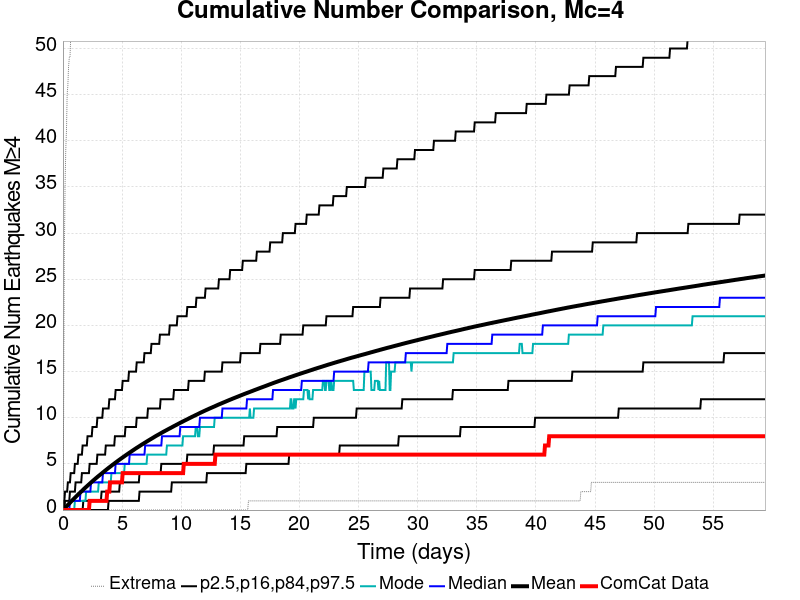

Values plotted in this chart, from the file beside it:
Time (days), ComCat Data, Simulation Mean, Simulation Median, Simulation Mode, Simulation Minimum, Simulation Maximum, 2.5 %-ile, 16 %-ile, 84 %-ile, 97.5 %-ile
0.0, 0.0, 0.0, 0.0, 0.0, 0.0, 0.0, 0.0, 0.0, 0.0, 0.0
0.05943, 0.0, 0.07391, 0.0, 0.0, 0.0, 11.0, 0.0, 0.0, 0.0, 1.0
0.1189, 0.0, 0.152, 0.0, 0.0, 0.0, 28.0, 0.0, 0.0, 0.0, 1.0
0.1783, 0.0, 0.2309, 0.0, 0.0, 0.0, 35.0, 0.0, 0.0, 1.0, 2.0
0.2377, 0.0, 0.3154, 0.0, 0.0, 0.0, 39.0, 0.0, 0.0, 1.0, 2.0
0.2972, 0.0, 0.3964, 0.0, 0.0, 0.0, 41.0, 0.0, 0.0, 1.0, 2.0
0.3566, 0.0, 0.4755, 0.0, 0.0, 0.0, 45.0, 0.0, 0.0, 1.0, 2.0
0.416, 0.0, 0.5553, 0.0, 0.0, 0.0, 46.0, 0.0, 0.0, 1.0, 3.0
0.4754, 0.0, 0.6342, 0.0, 0.0, 0.0, 48.0, 0.0, 0.0, 1.0, 3.0
0.5349, 0.0, 0.714, 0.0, 0.0, 0.0, 49.0, 0.0, 0.0, 1.0, 3.0
0.5943, 0.0, 0.7952, 1.0, 0.0, 0.0, 49.0, 0.0, 0.0, 2.0, 3.0
0.6537, 0.0, 0.8747, 1.0, 0.0, 0.0, 51.0, 0.0, 0.0, 2.0, 4.0
0.7132, 0.0, 0.9528, 1.0, 0.0, 0.0, 51.0, 0.0, 0.0, 2.0, 4.0
0.7726, 0.0, 1.027, 1.0, 0.0, 0.0, 52.0, 0.0, 0.0, 2.0, 4.0
0.832, 0.0, 1.103, 1.0, 0.0, 0.0, 52.0, 0.0, 0.0, 2.0, 4.0
0.8915, 0.0, 1.18, 1.0, 0.0, 0.0, 53.0, 0.0, 0.0, 2.0, 4.0
0.9509, 0.0, 1.257, 1.0, 0.0, 0.0, 53.0, 0.0, 0.0, 2.0, 4.0
1.01, 0.0, 1.334, 1.0, 1.0, 0.0, 53.0, 0.0, 0.0, 2.0, 5.0
1.07, 0.0, 1.409, 1.0, 1.0, 0.0, 53.0, 0.0, 0.0, 3.0, 5.0
1.129, 0.0, 1.484, 1.0, 1.0, 0.0, 53.0, 0.0, 0.0, 3.0, 5.0
1.189, 0.0, 1.56, 1.0, 1.0, 0.0, 54.0, 0.0, 0.0, 3.0, 5.0
1.248, 0.0, 1.633, 1.0, 1.0, 0.0, 55.0, 0.0, 0.0, 3.0, 5.0
1.307, 0.0, 1.711, 1.0, 1.0, 0.0, 55.0, 0.0, 0.0, 3.0, 6.0
1.367, 0.0, 1.784, 1.0, 1.0, 0.0, 56.0, 0.0, 0.0, 3.0, 6.0
1.426, 0.0, 1.855, 1.0, 1.0, 0.0, 59.0, 0.0, 0.0, 3.0, 6.0
1.486, 0.0, 1.928, 2.0, 1.0, 0.0, 68.0, 0.0, 0.0, 3.0, 6.0
1.545, 0.0, 2, 2.0, 1.0, 0.0, 72.0, 0.0, 0.0, 3.0, 6.0
1.605, 0.0, 2.07, 2.0, 1.0, 0.0, 74.0, 0.0, 0.0, 4.0, 6.0
1.664, 0.0, 2.143, 2.0, 1.0, 0.0, 76.0, 0.0, 0.0, 4.0, 7.0
1.723, 0.0, 2.215, 2.0, 1.0, 0.0, 77.0, 0.0, 1.0, 4.0, 7.0
1.783, 0.0, 2.295, 2.0, 1.0, 0.0, 79.0, 0.0, 1.0, 4.0, 7.0
1.842, 0.0, 2.366, 2.0, 1.0, 0.0, 82.0, 0.0, 1.0, 4.0, 7.0
1.902, 0.0, 2.436, 2.0, 1.0, 0.0, 85.0, 0.0, 1.0, 4.0, 7.0
1.961, 0.0, 2.505, 2.0, 2.0, 0.0, 89.0, 0.0, 1.0, 4.0, 7.0
2.021, 0.0, 2.574, 2.0, 2.0, 0.0, 91.0, 0.0, 1.0, 4.0, 7.0
2.08, 0.0, 2.644, 2.0, 2.0, 0.0, 94.0, 0.0, 1.0, 4.0, 8.0
2.14, 0.0, 2.712, 2.0, 2.0, 0.0, 97.0, 0.0, 1.0, 4.0, 8.0
2.199, 0.0, 2.779, 2.0, 2.0, 0.0, 97.0, 0.0, 1.0, 4.0, 8.0
2.258, 1.0, 2.848, 2.0, 2.0, 0.0, 99.0, 0.0, 1.0, 5.0, 8.0
2.318, 1.0, 2.918, 2.0, 2.0, 0.0, 103.0, 0.0, 1.0, 5.0, 8.0
2.377, 1.0, 2.987, 3.0, 2.0, 0.0, 103.0, 0.0, 1.0, 5.0, 8.0
2.437, 1.0, 3.055, 3.0, 2.0, 0.0, 103.0, 0.0, 1.0, 5.0, 8.0
2.496, 1.0, 3.125, 3.0, 2.0, 0.0, 104.0, 0.0, 1.0, 5.0, 9.0
2.556, 1.0, 3.19, 3.0, 2.0, 0.0, 105.0, 0.0, 1.0, 5.0, 9.0
2.615, 1.0, 3.255, 3.0, 2.0, 0.0, 105.0, 0.0, 1.0, 5.0, 9.0
2.674, 1.0, 3.322, 3.0, 2.0, 0.0, 106.0, 0.0, 1.0, 5.0, 9.0
2.734, 1.0, 3.387, 3.0, 2.0, 0.0, 106.0, 0.0, 1.0, 5.0, 9.0
2.793, 1.0, 3.454, 3.0, 2.0, 0.0, 107.0, 0.0, 1.0, 5.0, 9.0
2.853, 1.0, 3.518, 3.0, 2.0, 0.0, 107.0, 0.0, 1.0, 5.0, 9.0
2.912, 1.0, 3.582, 3.0, 2.0, 0.0, 107.0, 0.0, 1.0, 6.0, 10.0
2.972, 1.0, 3.646, 3.0, 2.0, 0.0, 110.0, 0.0, 1.0, 6.0, 10.0
3.031, 1.0, 3.707, 3.0, 3.0, 0.0, 111.0, 0.0, 1.0, 6.0, 10.0
3.09, 1.0, 3.768, 3.0, 3.0, 0.0, 112.0, 0.0, 1.0, 6.0, 10.0
3.15, 1.0, 3.829, 3.0, 3.0, 0.0, 112.0, 0.0, 1.0, 6.0, 10.0
3.209, 1.0, 3.891, 3.0, 3.0, 0.0, 113.0, 0.0, 1.0, 6.0, 10.0
3.269, 1.0, 3.953, 3.0, 3.0, 0.0, 114.0, 0.0, 2.0, 6.0, 10.0
3.328, 1.0, 4.016, 3.0, 3.0, 0.0, 114.0, 0.0, 2.0, 6.0, 10.0
3.388, 1.0, 4.08, 4.0, 3.0, 0.0, 115.0, 0.0, 2.0, 6.0, 11.0
3.447, 1.0, 4.144, 4.0, 3.0, 0.0, 115.0, 0.0, 2.0, 6.0, 11.0
3.506, 1.0, 4.205, 4.0, 3.0, 0.0, 117.0, 0.0, 2.0, 6.0, 11.0
... 940 more rows
